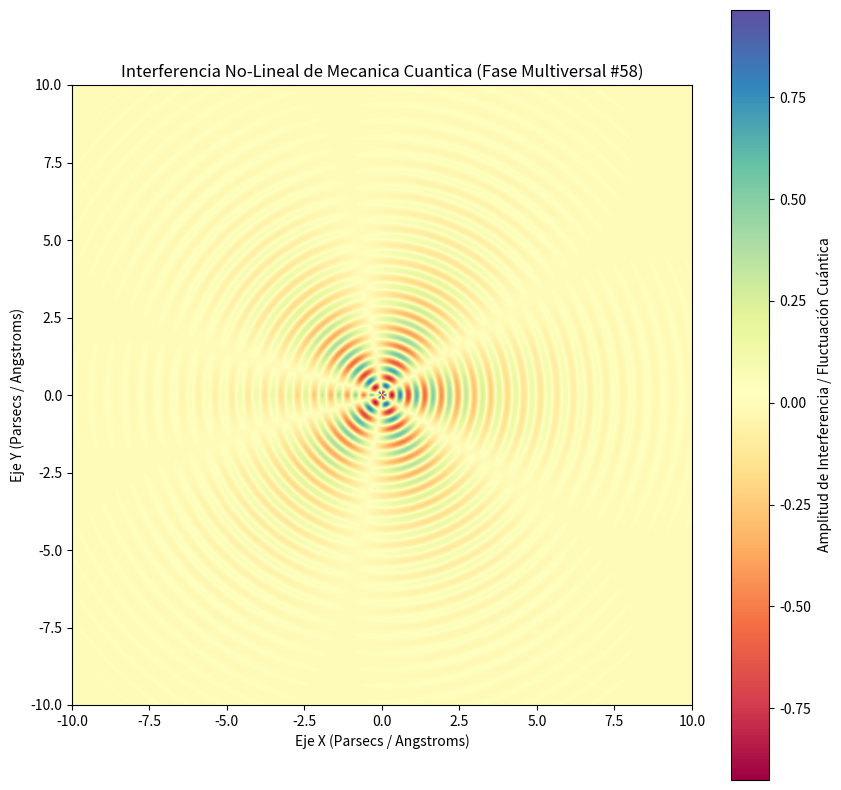

Reproduce this figure in Python.
%matplotlib inline
# Simulación Multiversal: Mecanica Cuantica - Variante 58
import numpy as np
import matplotlib.pyplot as plt

# Parámetros Físicos No-Lineales
omega_1 = 11.776
omega_2 = 2.734
lambda_decay = 0.421
phase_shift = 0.896

x = np.linspace(-10, 10, 800)
y = np.linspace(-10, 10, 800)
X, Y = np.meshgrid(x, y)

# Dinámica de Fluidos / Campos Tensor-Escalares (Fase Multiversal)
R = np.sqrt(X**2 + Y**2) + 1e-5
Z = (np.sin(omega_1 * R + phase_shift) * np.cos(omega_2 * np.arctan2(Y, X))) * np.exp(-lambda_decay * R)

plt.figure(figsize=(10, 10))
plt.imshow(Z, cmap='Spectral', extent=[-10, 10, -10, 10], origin='lower')
plt.colorbar(label='Amplitud de Interferencia / Fluctuación Cuántica')
plt.title(r'Interferencia No-Lineal de Mecanica Cuantica (Fase Multiversal #58)')
plt.xlabel('Eje X (Parsecs / Angstroms)')
plt.ylabel('Eje Y (Parsecs / Angstroms)')
plt.show()
